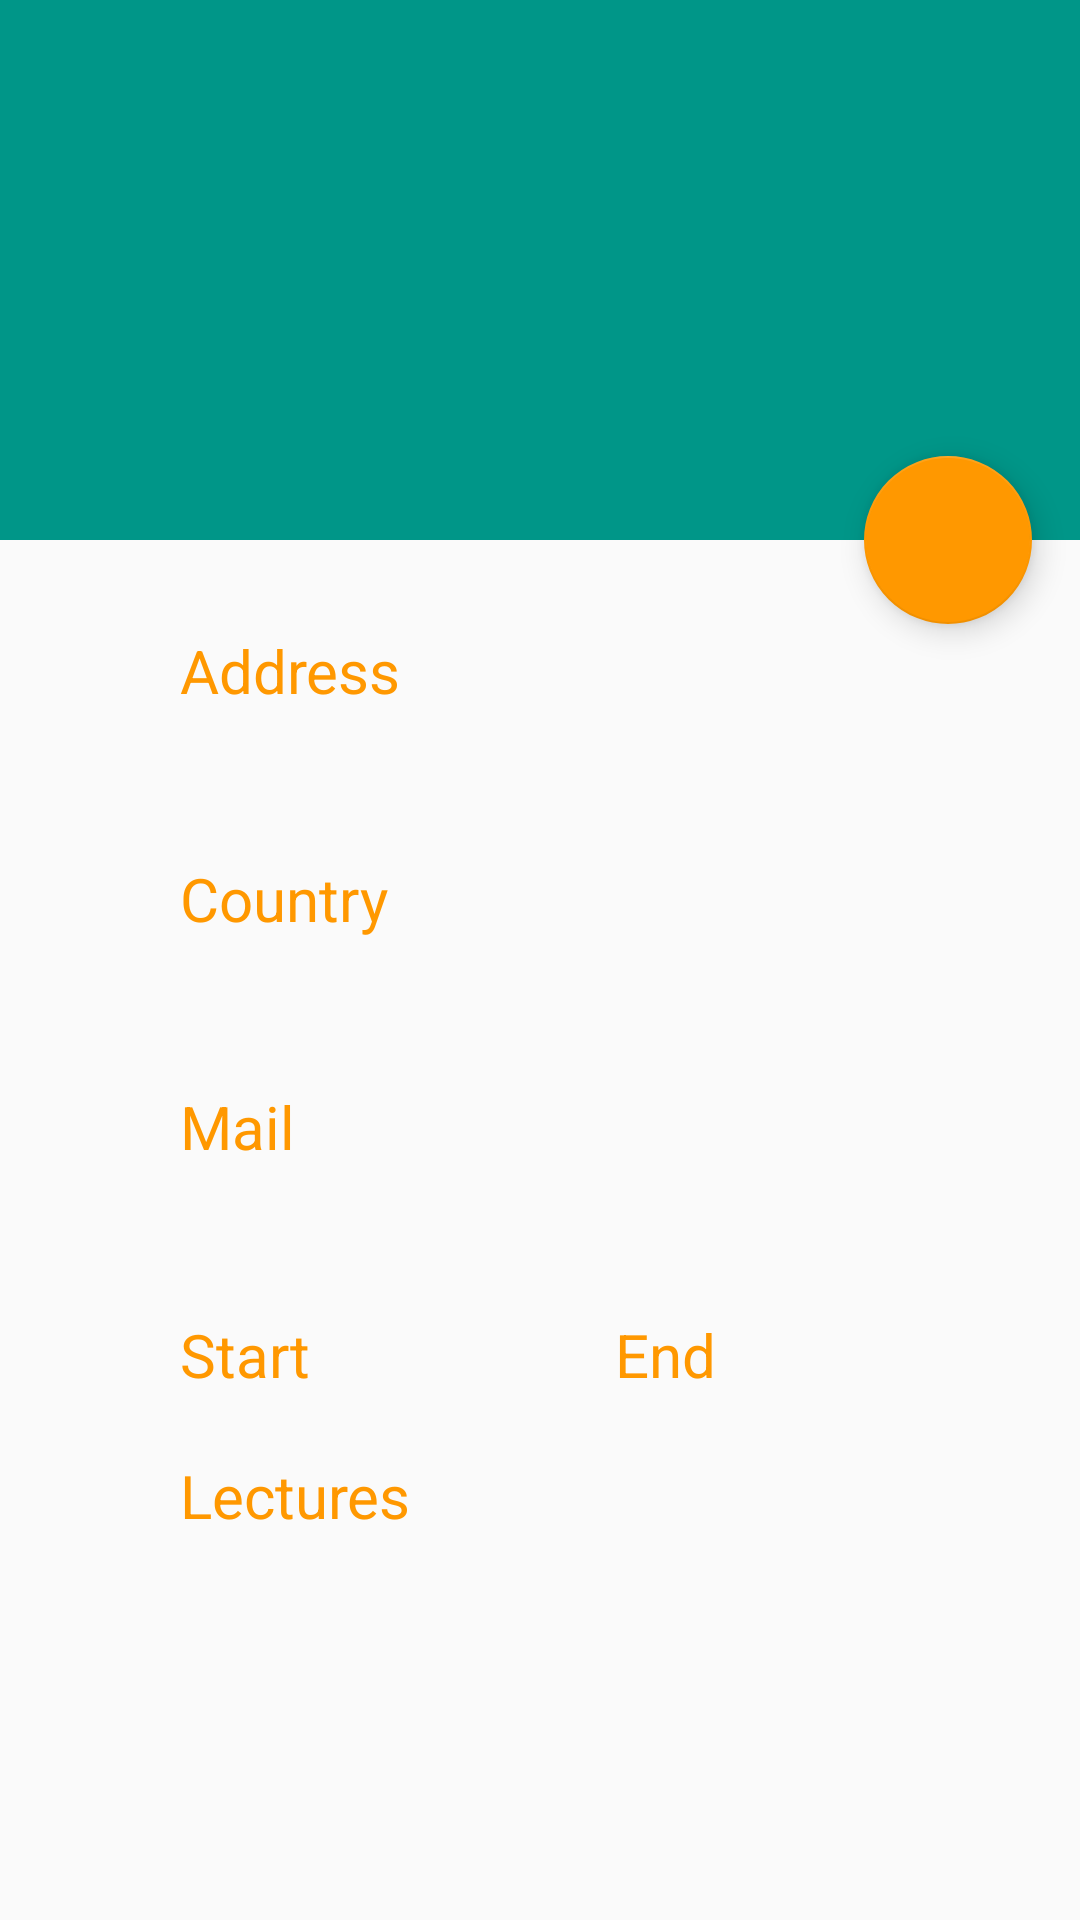

Here is an Android app screen rendered from its layout file. Give the layout XML and the strings, colors and styles it references.
<!-- AndroidManifest.xml: activity theme AppTheme.NoActionBar -->
<!-- res/layout/activity_student.xml -->
<?xml version="1.0" encoding="utf-8"?>
<android.support.design.widget.CoordinatorLayout xmlns:android="http://schemas.android.com/apk/res/android"
    xmlns:app="http://schemas.android.com/apk/res-auto"
    xmlns:tools="http://schemas.android.com/tools"
    android:layout_width="match_parent"
    android:layout_height="match_parent"
    android:fitsSystemWindows="true"
    tools:context="ch.hes.foreignlanguageschool.Activities.StudentActivity">

    <android.support.design.widget.AppBarLayout
        android:id="@+id/app_bar"
        android:layout_width="match_parent"
        android:layout_height="@dimen/app_bar_height"
        android:fitsSystemWindows="true"
        android:theme="@style/AppTheme.AppBarOverlay">

        <android.support.design.widget.CollapsingToolbarLayout
            android:id="@+id/toolbar_layout"
            android:layout_width="match_parent"
            android:layout_height="match_parent"
            android:fitsSystemWindows="true"
            app:contentScrim="?attr/colorPrimary"
            app:layout_scrollFlags="scroll|exitUntilCollapsed">

            <android.support.v7.widget.Toolbar
                android:id="@+id/toolbar"
                android:layout_width="match_parent"
                android:layout_height="?attr/actionBarSize"
                app:layout_collapseMode="pin"
                app:popupTheme="@style/AppTheme.PopupOverlay" />

        </android.support.design.widget.CollapsingToolbarLayout>
    </android.support.design.widget.AppBarLayout>

    <include layout="@layout/content_student" />

    <android.support.design.widget.FloatingActionButton
        android:id="@+id/fab_student"
        android:layout_width="wrap_content"
        android:layout_height="wrap_content"
        android:layout_margin="@dimen/fab_margin"
        app:layout_anchor="@id/app_bar"
        app:layout_anchorGravity="bottom|end"
        app:srcCompat="@drawable/ic_edit" />


</android.support.design.widget.CoordinatorLayout>
<!-- res/layout/content_student.xml (included above) -->
<?xml version="1.0" encoding="utf-8"?>
<android.support.v4.widget.NestedScrollView xmlns:android="http://schemas.android.com/apk/res/android"
    xmlns:app="http://schemas.android.com/apk/res-auto"
    xmlns:tools="http://schemas.android.com/tools"
    android:layout_width="match_parent"
    android:layout_height="match_parent"
    app:layout_behavior="@string/appbar_scrolling_view_behavior"
    tools:context="ch.hes.foreignlanguageschool.Activities.StudentActivity"
    tools:showIn="@layout/activity_student">

    <LinearLayout
        android:layout_width="match_parent"
        android:layout_height="match_parent"
        android:layout_marginLeft="@dimen/margin_left"
        android:layout_marginRight="@dimen/margin_right"
        android:layout_marginTop="@dimen/margin_top"
        android:orientation="vertical"
        android:padding="10dp">

        <TextView
            android:id="@+id/title_student_address"
            android:layout_width="match_parent"
            android:layout_height="wrap_content"
            android:text="@string/AddressTitle"
            android:textColor="@color/colorAccent"
            android:textSize="@dimen/text_title" />

        <TextView
            android:id="@+id/student_address"
            android:layout_width="match_parent"
            android:layout_height="wrap_content"
            android:layout_marginTop="@dimen/margin_child" />

        <TextView
            android:id="@+id/title_student_country"
            android:layout_width="match_parent"
            android:layout_height="wrap_content"
            android:layout_marginTop="@dimen/margin_top"
            android:text="@string/CountryTitle"
            android:textColor="@color/colorAccent"
            android:textSize="@dimen/text_title" />

        <TextView
            android:id="@+id/student_country"
            android:layout_width="match_parent"
            android:layout_height="wrap_content"
            android:layout_marginTop="@dimen/margin_child" />

        <TextView
            android:id="@+id/title_student_mail"
            android:layout_width="match_parent"
            android:layout_height="wrap_content"
            android:layout_marginTop="@dimen/margin_top"
            android:text="@string/MailTitle"
            android:textColor="@color/colorAccent"
            android:textSize="@dimen/text_title" />

        <TextView
            android:id="@+id/student_mail"
            android:layout_width="match_parent"
            android:layout_height="wrap_content"
            android:layout_marginTop="@dimen/margin_child" />

        <LinearLayout
            android:layout_width="match_parent"
            android:layout_height="wrap_content"
            android:layout_marginTop="@dimen/margin_top"
            android:orientation="horizontal"
            android:weightSum="1">

            <TextView
                android:id="@+id/title_startdate"
                android:layout_width="wrap_content"
                android:layout_height="wrap_content"
                android:text="@string/StartDateTitle"
                android:textColor="@color/colorAccent"
                android:textSize="@dimen/text_title" />

            <TextView
                android:id="@+id/student_startdate"
                android:layout_width="115dp"
                android:layout_height="wrap_content"
                android:layout_gravity="center"
                android:layout_weight="0.33"
                android:textAlignment="center" />

            <TextView
                android:id="@+id/title_enddate"
                android:layout_width="wrap_content"
                android:layout_height="wrap_content"
                android:text="@string/EndDateTitle"
                android:textColor="@color/colorAccent"
                android:textSize="@dimen/text_title" />

            <TextView
                android:id="@+id/student_enddate"
                android:layout_width="115dp"
                android:layout_height="wrap_content"
                android:layout_gravity="center"
                android:layout_weight="0.33"
                android:textAlignment="center" />

        </LinearLayout>


        <TextView
            android:id="@+id/title_lectures"
            android:layout_width="match_parent"
            android:layout_height="wrap_content"
            android:layout_marginTop="@dimen/margin_top"
            android:text="@string/LecturesNavigation"
            android:textColor="@color/colorAccent"
            android:textSize="@dimen/text_title" />

        <ListView
            android:id="@+id/student_list_lectures"
            android:layout_width="match_parent"
            android:layout_height="wrap_content"
            android:layout_marginBottom="10dp" />


    </LinearLayout>

</android.support.v4.widget.NestedScrollView>
<!-- resources referenced by this layout -->
<resources>
  <color name="colorAccent">#FF9800</color>
  <dimen name="app_bar_height">180dp</dimen>
  <dimen name="fab_margin">16dp</dimen>
  <dimen name="margin_child">10dp</dimen>
  <dimen name="margin_left">50dp</dimen>
  <dimen name="margin_right">25dp</dimen>
  <dimen name="margin_top">20dp</dimen>
  <dimen name="text_title">20dp</dimen>
  <string name="AddressTitle">Address</string>
  <string name="CountryTitle">Country</string>
  <string name="EndDateTitle">End</string>
  <string name="LecturesNavigation">Lectures</string>
  <string name="MailTitle">Mail</string>
  <string name="StartDateTitle">Start</string>
  <style name="AppTheme.AppBarOverlay" parent="ThemeOverlay.AppCompat.Dark.ActionBar" />
  <style name="AppTheme.PopupOverlay" parent="ThemeOverlay.AppCompat.Light" />
  <style name="AppTheme.NoActionBar">
          <item name="windowActionBar">false</item>
          <item name="windowNoTitle">true</item>
      </style>
</resources>
